Run: headless pygame with SDL's dummy video driver; simulated clock (each Clock.tick advances the game by its frame time, no real sleeping); random seed 0; keys injected as events and as key.get_pressed() state; mouse plan: one left click at the window centre at the start of phase 2, then a move to the lower-right quarter at the start of phase 3.
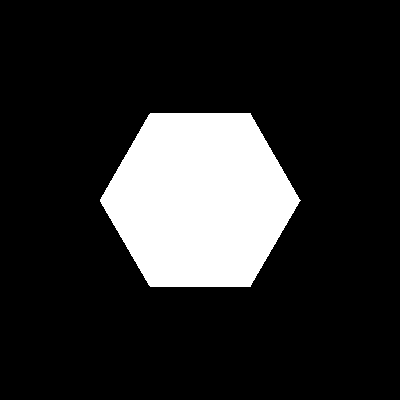
Frame 1 of 4 · flips 1–60 · no input
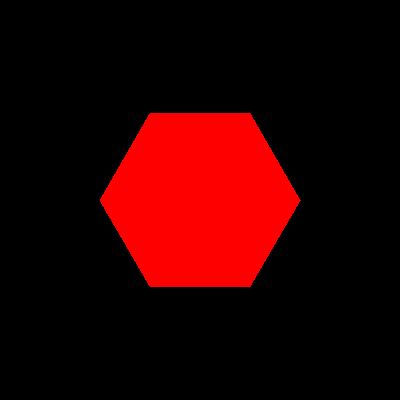
Frame 2 of 4 · flips 61–180 · clicked the window centre · tapped SPACE, RETURN · held RIGHT (→), D
Frame 3 of 4 · flips 181–300 · moved the mouse to the lower-right quarter · held DOWN (↓), S · screen same as frame 1, image omitted
Frame 4 of 4 · flips 301–420 · held LEFT (←), A, UP (↑), W · screen unchanged from frame 3, image omitted

The pygame program that drew these frames:

# pygame.Rect object
# https://www.pygame.org/docs/ref/rect.html#pygame.Rect
#
# Maximising Collidable area for a hexagonal "Button" in pygame
# https://stackoverflow.com/questions/76399452/maximising-collidable-area-for-a-hexagonal-button-in-pygame/76399557#76399557
#
# GitHub - PyGameExamplesAndAnswers - Collision and Intersection - Point and hexagon
# https://github.com/Rabbid76/PyGameExamplesAndAnswers/blob/master/documentation/pygame/pygame_collision_and_intesection.md

import pygame, math

pygame.init()
window = pygame.display.set_mode((400, 400))
clock = pygame.time.Clock()


len = 100
sin_len = math.sin(math.radians(60)) * len
cos_len = math.cos(math.radians(60)) * len
pts = [
    (len, 0), (len-cos_len, sin_len), (cos_len-len, sin_len),
    (-len, 0), (cos_len-len, -sin_len), (len-cos_len, -sin_len)]
pts = [(x + 200, y + 200) for x, y in pts]

tile_heihgt = sin_len * 2
tile_width = len * 2
tiel_rect = pygame.Rect(0, 0, tile_width, tile_heihgt)
tiel_rect.center = (200, 200)

def collideHexagon(bounding_rect, position):
    px, py = position
    if bounding_rect.collidepoint((px, py)):
        dx = min(px - bounding_rect.left, bounding_rect.right - px)
        dy = abs(py - bounding_rect.centery)
        if dy < dx * math.tan(math.radians(60)):
            return True
    return False

run = True
while run:
    clock.tick(100)
    for event in pygame.event.get():
        if event.type == pygame.QUIT:
            run = False

    color = "white"
    if collideHexagon(tiel_rect, pygame.mouse.get_pos()):
        color = "red"
 
    window.fill('black')
    pygame.draw.polygon(window, color, pts)         
    pygame.display.flip() 

pygame.quit()
exit()
